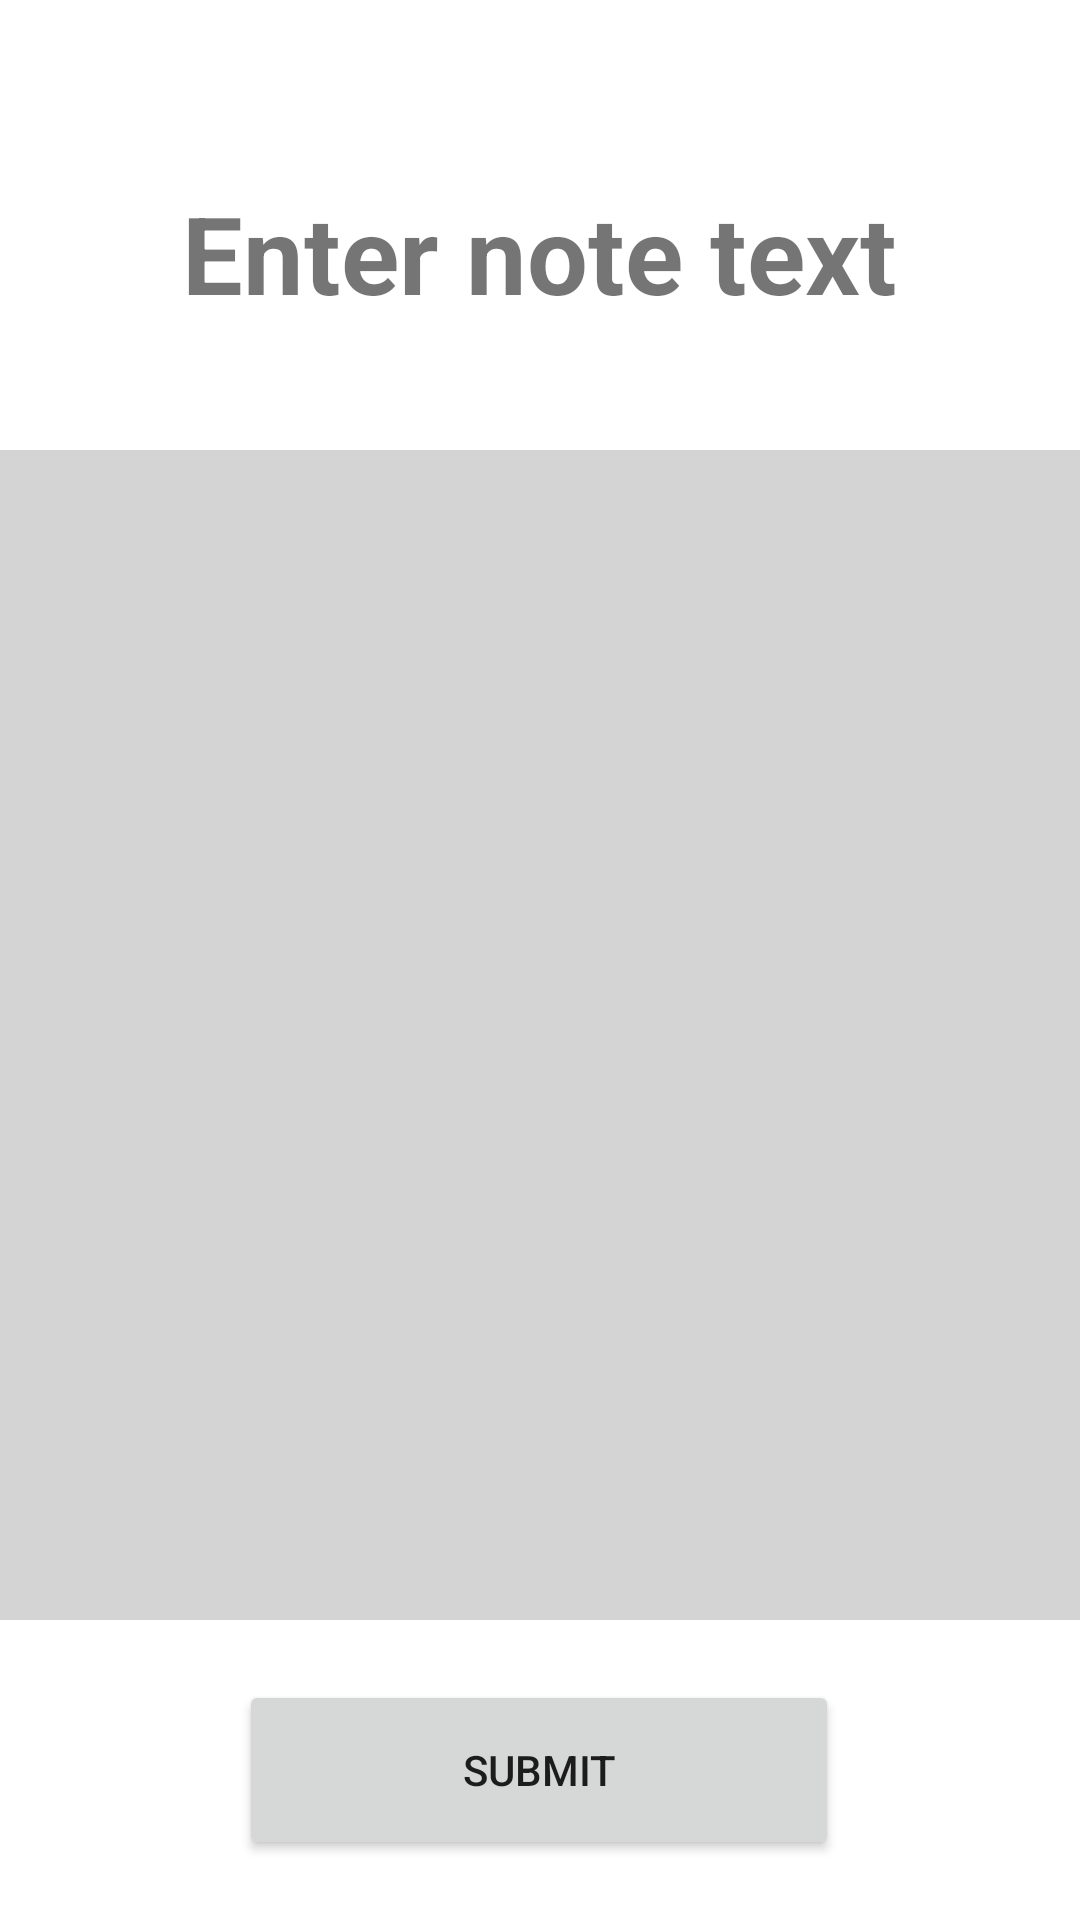

Write the Android layout XML for this screen, with the resource values it uses.
<!-- AndroidManifest.xml: application theme Theme.AndroidStorageAppRI -->
<!-- res/layout/activity_note_editor.xml -->
<?xml version="1.0" encoding="utf-8"?>
<androidx.constraintlayout.widget.ConstraintLayout xmlns:android="http://schemas.android.com/apk/res/android"
    xmlns:app="http://schemas.android.com/apk/res-auto"
    xmlns:tools="http://schemas.android.com/tools"
    android:layout_width="match_parent"
    android:layout_height="match_parent"
    tools:context=".NoteEditorActivity">

    <EditText
        android:id="@+id/editText"
        android:layout_width="411dp"
        android:layout_height="match_parent"
        android:ems="10"
        android:layout_marginTop="150dp"
        android:layout_marginBottom="100dp"
        android:paddingStart="16dp"
        android:paddingEnd="16dp"
        android:paddingTop="16dp"
        android:background="@color/light_gray"
        android:gravity="top|start"
        android:inputType="textMultiLine"
        app:layout_constraintBottom_toBottomOf="parent"
        app:layout_constraintEnd_toEndOf="parent"
        app:layout_constraintStart_toStartOf="parent"
        app:layout_constraintTop_toTopOf="parent"
        android:autofillHints="Note Text" />

    <TextView
        android:id="@+id/tvEnterText"
        android:layout_width="wrap_content"
        android:layout_height="wrap_content"
        android:layout_marginTop="60dp"
        android:textSize="36sp"
        android:text="@string/enter_note"
        android:textStyle="bold"
        app:layout_constraintEnd_toEndOf="parent"
        app:layout_constraintHorizontal_bias="0.498"
        app:layout_constraintStart_toStartOf="parent"
        app:layout_constraintTop_toTopOf="parent" />

    <Button
        android:id="@+id/btnSubmit"
        android:layout_width="200dp"
        android:layout_height="60dp"
        android:layout_marginTop="20dp"
        android:text="@string/submit"
        app:layout_constraintEnd_toEndOf="parent"
        app:layout_constraintHorizontal_bias="0.498"
        app:layout_constraintStart_toStartOf="parent"
        app:layout_constraintTop_toBottomOf="@+id/editText" />

</androidx.constraintlayout.widget.ConstraintLayout>
<!-- resources referenced by this layout -->
<resources>
  <color name="light_gray">#D4D4D4</color>
  <string name="enter_note">Enter note text</string>
  <string name="submit">Submit</string>
  <style name="Theme.AndroidStorageAppRI" parent="Theme.MaterialComponents.DayNight.DarkActionBar">
          
          <item name="colorPrimary">@color/purple_500</item>
          <item name="colorPrimaryVariant">@color/purple_700</item>
          <item name="colorOnPrimary">@color/white</item>
          
          <item name="colorSecondary">@color/teal_200</item>
          <item name="colorSecondaryVariant">@color/teal_700</item>
          <item name="colorOnSecondary">@color/black</item>
          
          <item name="android:statusBarColor" tools:targetApi="l">?attr/colorPrimaryVariant</item>
          
      </style>
  <color name="purple_500">#FF6200EE</color>
  <color name="purple_700">#FF3700B3</color>
  <color name="white">#FFFFFFFF</color>
  <color name="teal_200">#FF03DAC5</color>
  <color name="teal_700">#FF018786</color>
  <color name="black">#FF000000</color>
</resources>
